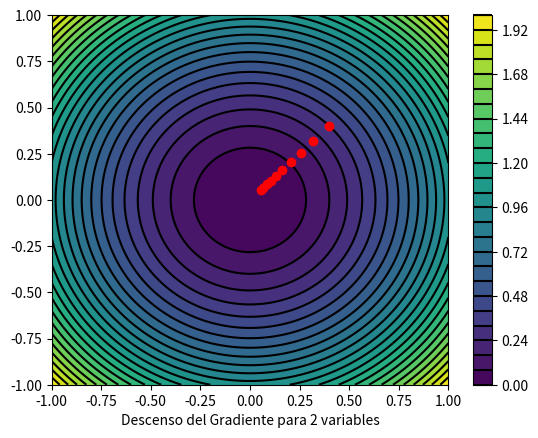

The script that saved this image:
"""
DESCENSO DEL GRADIENTE EN DOS DIMENSIONES
[redacted]
Email: [email redacted]
"""
import matplotlib.pyplot as plt
import numpy as np
import math

dx = 0.0001
dy = 0.0001
gamma = 0.1

def grad2D(x,y):
    return (f2D(x + dx,y) - f2D(x,y))/dx, (f2D(x,y + dy) - f2D(x,y))/dy

def f2D(x,y):
    return x*x + y*y

def gradDescent2D(x,y):
    x1 = []
    y1 = []
    for i in range(10):
        g = grad2D(x,y)
        x -= gamma*g[0]
        y -= gamma*g[1]
        x1.append(x)
        y1.append(y)
    xx = np.linspace(-1,1,100)
    yy = xx.copy()
    X,Y = np.meshgrid(xx,yy)
    Z = X**2 + Y**2
    f = plt.contourf(X, Y, Z, 25)
    cbar = plt.colorbar(f)
    f = plt.contour(X, Y, Z, f.levels, colors='k')
    cbar.add_lines(f)
    plt.plot(x1,y1,'ro')
    plt.xlabel("Descenso del Gradiente para 2 variables")
    plt.show()

if __name__ == "__main__":
    print (gradDescent2D(0.5,0.5))